The GitHub repository MizzleAa/Faiss-Image-Relation contains a labelled image folder "dataset" with 5 categories: 2-neck flask, bottle, brush, flask, QR code. Examples follow, each with its label.

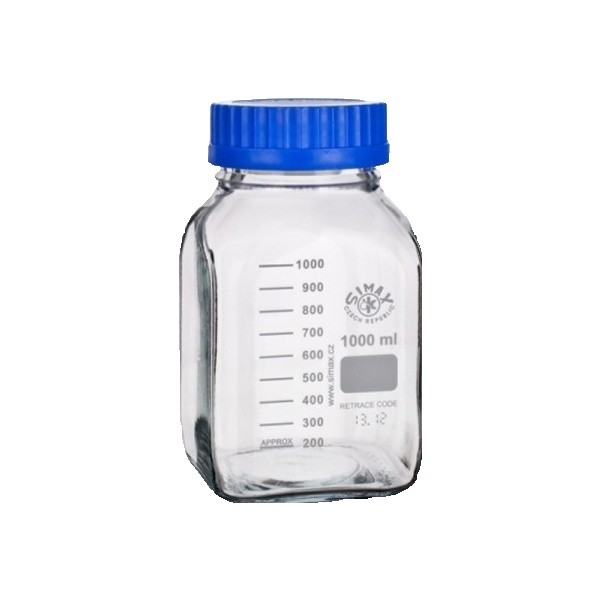
Label: bottle

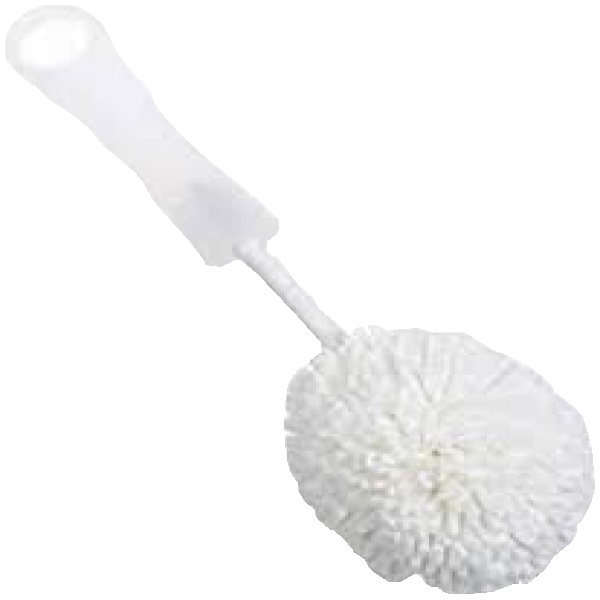
Label: brush

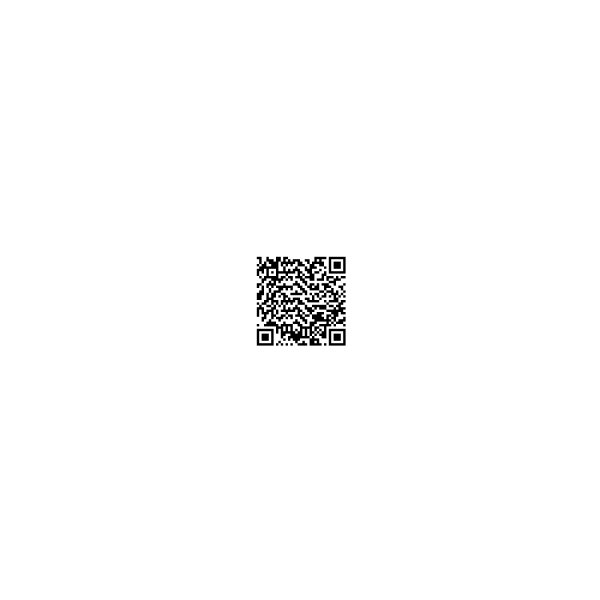
Label: QR code

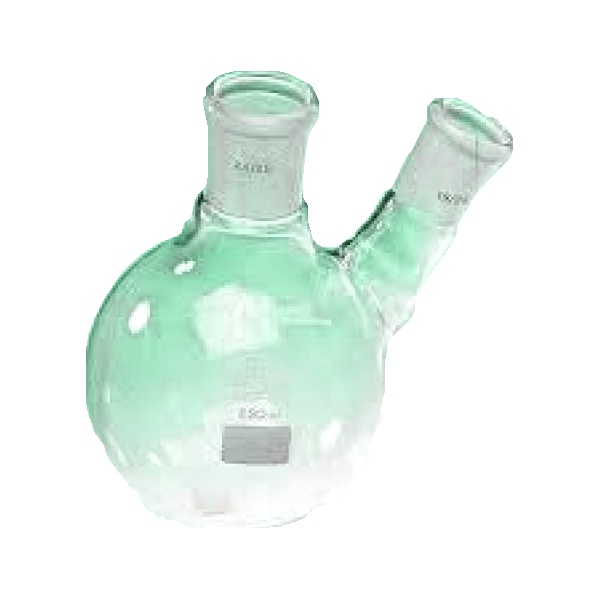
Label: 2-neck flask

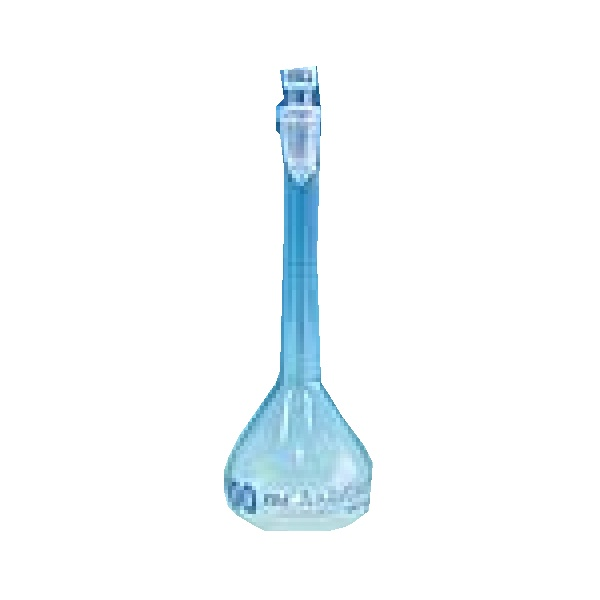
Label: flask

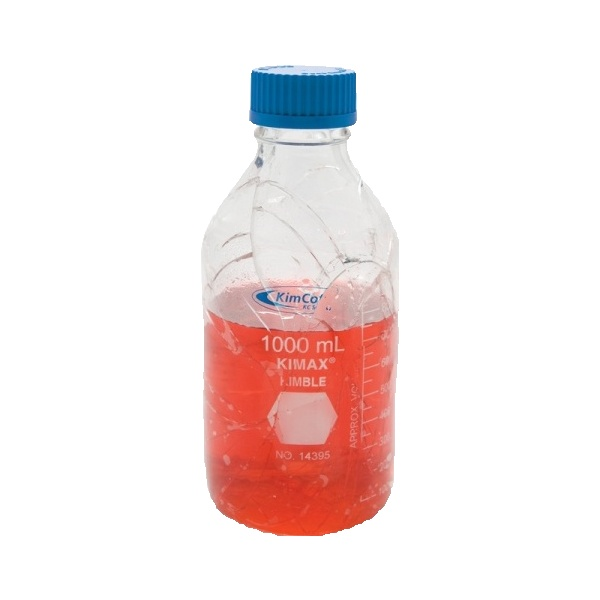
Label: bottle
